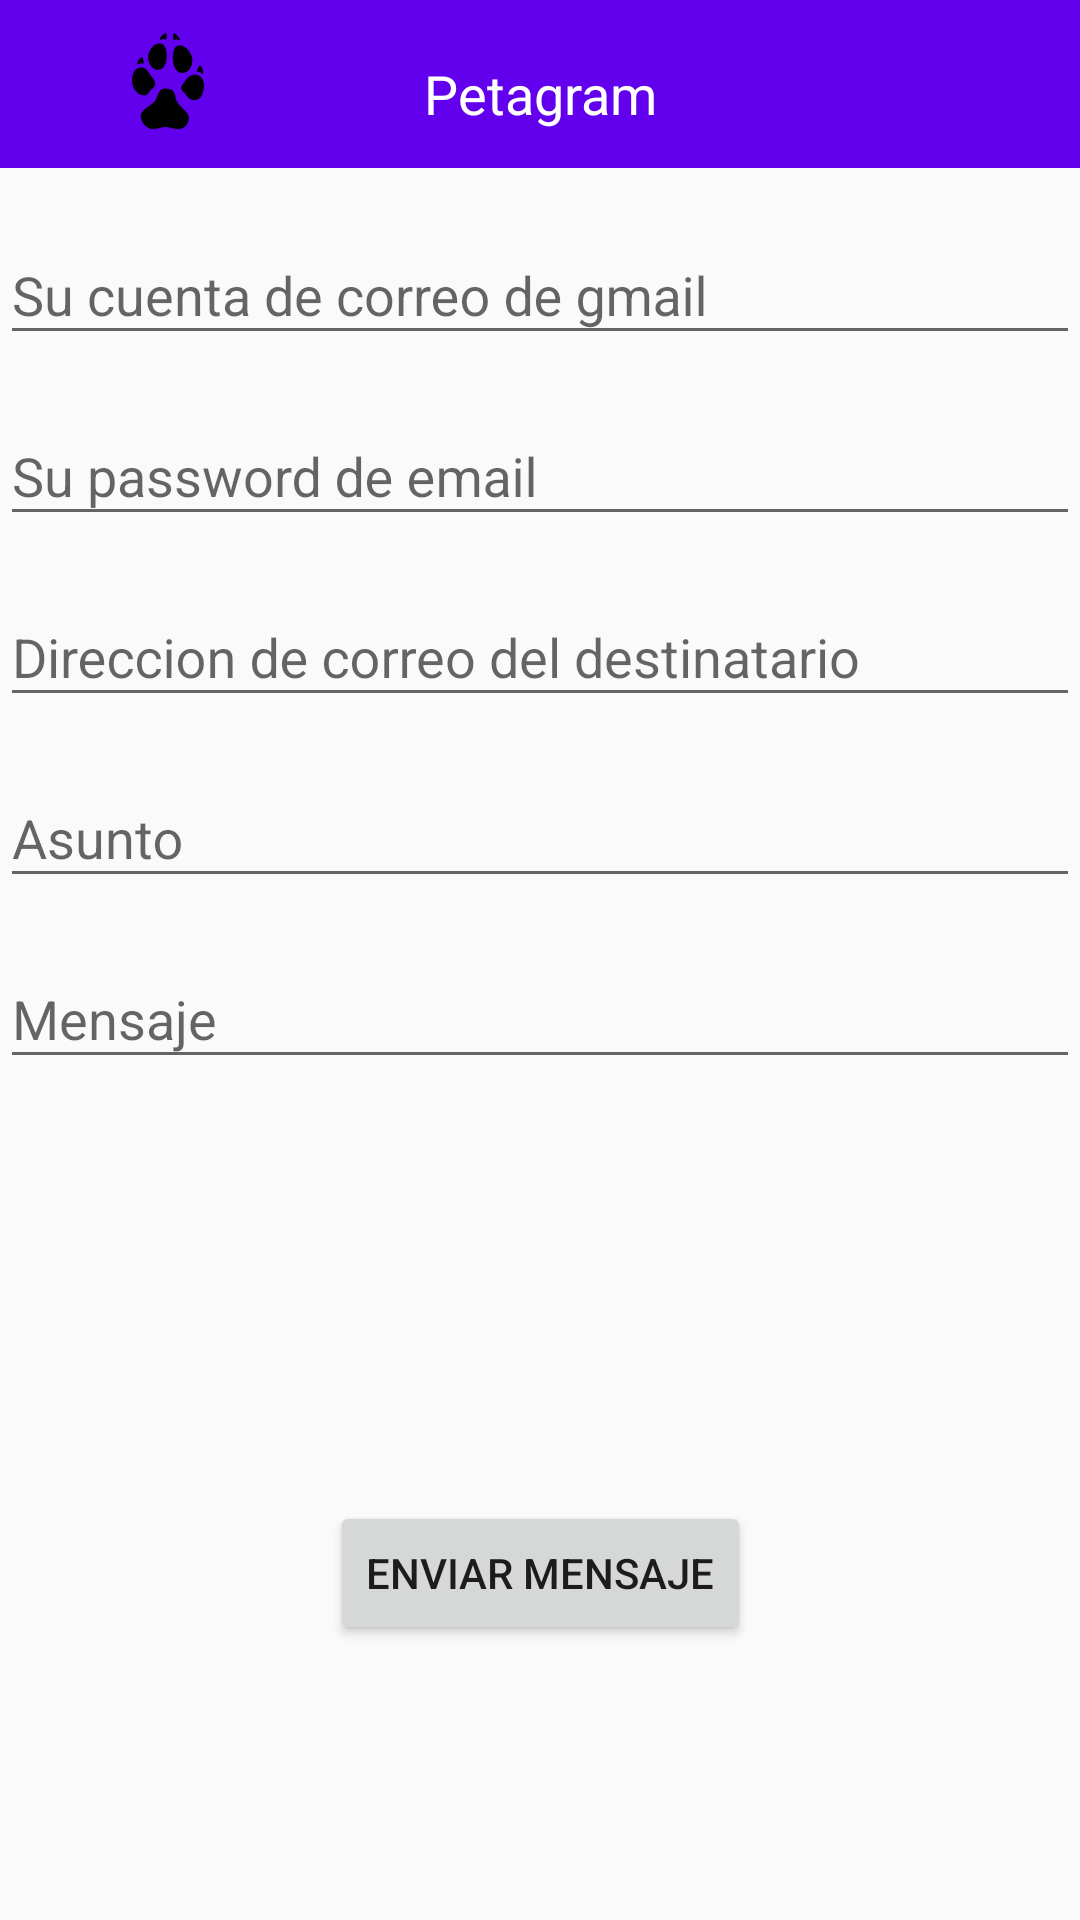

The Android layout XML behind this screen, and the referenced resources:
<!-- AndroidManifest.xml: application theme Theme.Proyecto5 -->
<!-- res/layout/activity_email.xml -->
<?xml version="1.0" encoding="utf-8"?>
<androidx.constraintlayout.widget.ConstraintLayout xmlns:android="http://schemas.android.com/apk/res/android"
    xmlns:app="http://schemas.android.com/apk/res-auto"
    xmlns:tools="http://schemas.android.com/tools"
    android:layout_width="match_parent"
    android:layout_height="match_parent"
    tools:context=".EmailActivity">

    <com.google.android.material.appbar.AppBarLayout
        android:id="@+id/v4_AppBar"
        android:layout_width="match_parent"
        android:layout_height="wrap_content"
        app:layout_constraintEnd_toEndOf="parent"
        app:layout_constraintStart_toStartOf="parent"
        app:layout_constraintTop_toTopOf="parent">

        <androidx.constraintlayout.widget.ConstraintLayout
            android:layout_width="match_parent"
            android:layout_height="match_parent">

            <com.google.android.material.appbar.MaterialToolbar
                android:id="@+id/v4_ToolBar"
                android:layout_width="match_parent"
                android:layout_height="?attr/actionBarSize"
                android:background="?attr/colorPrimary"
                android:elevation="4dp"
                android:textAlignment="center"
                android:theme="@style/ThemeOverlay.AppCompat.ActionBar"
                app:layout_constraintEnd_toEndOf="parent"
                app:layout_constraintHorizontal_bias="0.0"
                app:layout_constraintStart_toStartOf="parent"
                app:layout_constraintTop_toTopOf="parent"
                app:popupTheme="@style/ThemeOverlay.AppCompat.Light"
                app:title=" " />

            <TextView
                android:id="@+id/v4_Title"
                android:layout_width="wrap_content"
                android:layout_height="wrap_content"
                android:elevation="5dp"
                android:text="@string/appbar_title"
                android:textColor="@color/white"
                android:textSize="18sp"
                app:layout_constraintBottom_toBottomOf="parent"
                app:layout_constraintEnd_toEndOf="@+id/v4_ToolBar"
                app:layout_constraintStart_toStartOf="parent"
                app:layout_constraintTop_toTopOf="parent"
                app:layout_constraintVertical_bias="0.6" />

            <ImageView
                android:id="@+id/v4_Patica"
                android:layout_width="32dp"
                android:layout_height="32dp"
                android:layout_marginStart="40dp"
                android:elevation="5dp"
                app:layout_constraintBottom_toBottomOf="parent"
                app:layout_constraintStart_toStartOf="@+id/v4_ToolBar"
                app:layout_constraintTop_toTopOf="parent"
                app:layout_constraintVertical_bias="0.458"
                app:srcCompat="@drawable/icons8_dog_paw_96"
                tools:ignore="ContentDescription" />

        </androidx.constraintlayout.widget.ConstraintLayout>

    </com.google.android.material.appbar.AppBarLayout>

    <ScrollView
        android:id="@+id/v4_scrollView"
        android:layout_width="match_parent"
        android:layout_height="wrap_content"
        android:paddingTop="10dp"
        android:paddingBottom="10dp"
        app:layout_constraintEnd_toEndOf="parent"
        app:layout_constraintStart_toStartOf="parent"
        app:layout_constraintTop_toBottomOf="@+id/v4_AppBar">

        <LinearLayout
            android:id="@+id/LinearLayout_Mensaje"
            android:layout_width="match_parent"
            android:layout_height="wrap_content"
            android:orientation="vertical">

            <com.google.android.material.textfield.TextInputLayout
                android:id="@+id/v4_ti_suAddress"
                android:layout_width="match_parent"
                android:layout_height="match_parent"
                android:paddingBottom="8dp">

                <com.google.android.material.textfield.TextInputEditText
                    android:id="@+id/v4_suAddress"
                    android:layout_width="match_parent"
                    android:layout_height="wrap_content"
                    android:hint="@string/v4_suaddress"
                    android:singleLine="true" />
            </com.google.android.material.textfield.TextInputLayout>

            <com.google.android.material.textfield.TextInputLayout
                android:id="@+id/v4_ti_suPassword"
                android:layout_width="match_parent"
                android:layout_height="match_parent"
                android:paddingBottom="8dp">

                <com.google.android.material.textfield.TextInputEditText
                    android:id="@+id/v4_suPassword"
                    android:layout_width="match_parent"
                    android:layout_height="wrap_content"
                    android:hint="@string/v4_supassword"
                    android:singleLine="true" />
            </com.google.android.material.textfield.TextInputLayout>

            <com.google.android.material.textfield.TextInputLayout
                android:id="@+id/v4_ti_Address"
                android:layout_width="match_parent"
                android:layout_height="match_parent"
                android:paddingBottom="8dp">

                <com.google.android.material.textfield.TextInputEditText
                    android:id="@+id/v4_Address"
                    android:layout_width="match_parent"
                    android:layout_height="wrap_content"
                    android:hint="@string/v4_address"
                    android:singleLine="true" />

            </com.google.android.material.textfield.TextInputLayout>

            <com.google.android.material.textfield.TextInputLayout
                android:id="@+id/v4_ti_Subject"
                android:layout_width="match_parent"
                android:layout_height="match_parent"
                android:paddingBottom="8dp">

                <com.google.android.material.textfield.TextInputEditText
                    android:id="@+id/v4_Subject"
                    android:layout_width="match_parent"
                    android:layout_height="wrap_content"
                    android:hint="@string/v4_asunto"
                    android:singleLine="true" />
            </com.google.android.material.textfield.TextInputLayout>

            <com.google.android.material.textfield.TextInputLayout
                android:id="@+id/v4_ti_Message"
                android:layout_width="match_parent"
                android:layout_height="match_parent">

                <com.google.android.material.textfield.TextInputEditText
                    android:id="@+id/v4_Message"
                    android:layout_width="match_parent"
                    android:layout_height="wrap_content"
                    android:hint="@string/v4_mensaje"
                    android:scrollbarAlwaysDrawVerticalTrack="true"
                    android:scrollbarStyle="insideInset"
                    android:scrollbars="vertical" />
            </com.google.android.material.textfield.TextInputLayout>
        </LinearLayout>
    </ScrollView>

    <Button
        android:id="@+id/v4_btnSend"
        android:layout_width="wrap_content"
        android:layout_height="wrap_content"
        android:onClick="onClickBoton1"
        android:text="@string/v4_boton"
        app:layout_constraintBottom_toBottomOf="parent"
        app:layout_constraintEnd_toEndOf="parent"
        app:layout_constraintStart_toStartOf="parent"
        app:layout_constraintTop_toBottomOf="@+id/v4_scrollView"
        app:layout_constraintVertical_bias="0.587" />

</androidx.constraintlayout.widget.ConstraintLayout>
<!-- resources referenced by this layout -->
<resources>
  <color name="white">#FFFFFFFF</color>
  <!-- drawable icons8_dog_paw_96: png bitmap (drawable, 2286 bytes) -->
  <string name="appbar_title">Petagram</string>
  <string name="v4_address">Direccion de correo del destinatario</string>
  <string name="v4_asunto">Asunto</string>
  <string name="v4_boton">Enviar Mensaje</string>
  <string name="v4_mensaje">Mensaje</string>
  <string name="v4_suaddress">Su cuenta de correo de gmail</string>
  <string name="v4_supassword">Su password de email</string>
  <style name="Theme.Proyecto5" parent="Theme.MaterialComponents.DayNight.NoActionBar.Bridge">
          
          <item name="colorPrimary">@color/purple_500</item>
          <item name="colorPrimaryVariant">@color/purple_700</item>
          <item name="colorOnPrimary">@color/white</item>
          
          <item name="colorSecondary">@color/teal_200</item>
          <item name="colorSecondaryVariant">@color/teal_700</item>
          <item name="colorOnSecondary">@color/black</item>
          
          <item name="android:statusBarColor" tools:targetApi="l">?attr/colorPrimaryVariant</item>
          
      </style>
  <color name="purple_500">#FF6200EE</color>
  <color name="purple_700">#FF3700B3</color>
  <color name="teal_200">#FF03DAC5</color>
  <color name="teal_700">#FF018786</color>
  <color name="black">#FF000000</color>
</resources>
